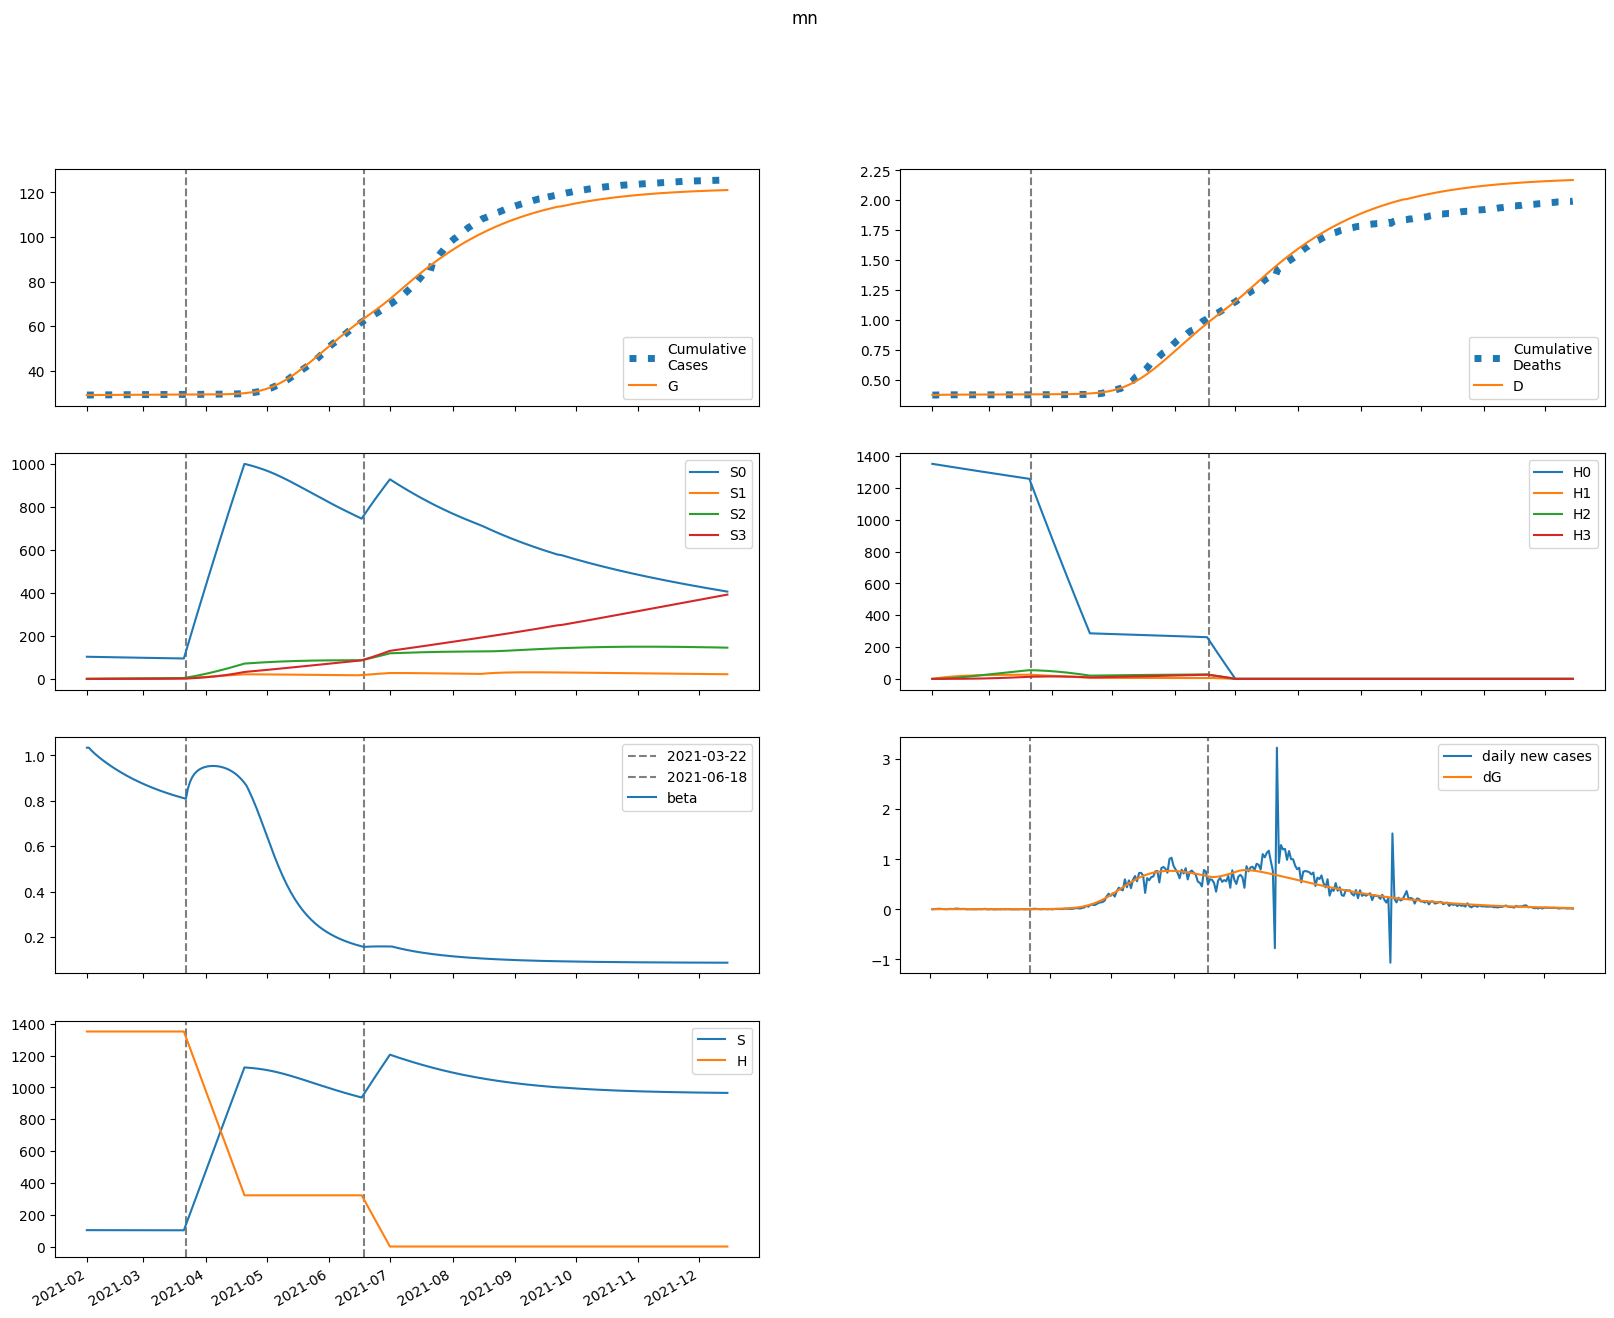

The table this chart was drawn from, first rows:
series, 2021-02-01, 2021-02-02, 2021-02-03, 2021-02-04, 2021-02-05, 2021-02-06, 2021-02-07, 2021-02-08, 2021-02-09, 2021-02-10, 2021-02-11, 2021-02-12, 2021-02-13, 2021-02-14, 2021-02-15, 2021-02-16, 2021-02-17, 2021-02-18, 2021-02-19, 2021-02-20, 2021-02-21, 2021-02-22, 2021-02-23
S, 102940, 102910, 102881, 102855, 102830, 102805, 102781, 102758, 102735, 102712, 102690, 102668, 102647, 102625, 102604, 102584, 102563, 102543, 102524, 102504, 102485, 102466, 102447
E, 110.5, 119.2, 123.5, 125.1, 125.4, 124.8, 123.7, 122.3, 120.8, 119.3, 117.7, 116.1, 114.5, 112.9, 111.3, 109.7, 108.1, 106.6, 105, 103.5, 101.9, 100.4, 98.95
I, 140.2, 88.29, 57.46, 39.13, 28.19, 21.64, 17.69, 15.27, 13.77, 12.82, 12.18, 11.74, 11.42, 11.17, 10.95, 10.76, 10.59, 10.43, 10.27, 10.12, 9.971, 9.824, 9.679
A, 604, 597.1, 591.9, 587.7, 583.9, 580.2, 576.7, 573.1, 569.4, 565.6, 561.8, 557.8, 553.7, 549.6, 545.3, 541, 536.6, 532.1, 527.5, 522.9, 518.3, 513.5, 508.7
IH, 0.0, 28.04, 31.11, 26.41, 20.5, 15.47, 11.75, 9.173, 7.454, 6.33, 5.6, 5.123, 4.806, 4.589, 4.434, 4.317, 4.224, 4.144, 4.073, 4.008, 3.947, 3.887, 3.829
IN, 28.04, 54.77, 69.87, 78.1, 82.27, 84.06, 84.46, 84.05, 83.17, 82.04, 80.76, 79.42, 78.06, 76.69, 75.34, 74.01, 72.7, 71.42, 70.16, 68.94, 67.74, 66.56, 65.42
D, 371.0, 371.0, 371.6, 372.2, 372.7, 373.2, 373.5, 373.7, 373.9, 374, 374.2, 374.3, 374.4, 374.5, 374.6, 374.7, 374.8, 374.8, 374.9, 375, 375.1, 375.2, 375.3
R, 0.0, 26.11, 67.21, 110.3, 151.3, 189.4, 224.9, 258.4, 290.4, 321.4, 351.7, 381.3, 410.5, 439.3, 467.7, 495.8, 523.7, 551.2, 578.5, 605.5, 632.1, 658.6, 684.7
G, 29068, 29072, 29077, 29081, 29086, 29091, 29095, 29100, 29105, 29109, 29114, 29118, 29123, 29127, 29131, 29135, 29139, 29144, 29148, 29152, 29155, 29159, 29163
H, 1351218, 1351218, 1351218, 1351218, 1351218, 1351218, 1351218, 1351218, 1351218, 1351218, 1351218, 1351218, 1351218, 1351218, 1351218, 1351218, 1351218, 1351218, 1351218, 1351218, 1351218, 1351218, 1351218
S0, 102940, 102755, 102573, 102393, 102214, 102037, 101860, 101684, 101509, 101334, 101160, 100987, 100814, 100642, 100470, 100299, 100129, 99959, 99790, 99621, 99453, 99285, 99118
E0, 110.5, 119.2, 123.4, 125, 125.2, 124.5, 123.3, 121.8, 120.2, 118.5, 116.8, 115.1, 113.4, 111.7, 110, 108.4, 106.7, 105.1, 103.5, 101.9, 100.3, 98.71, 97.17
I0, 140.2, 88.29, 57.46, 39.13, 28.19, 21.63, 17.67, 15.25, 13.74, 12.77, 12.13, 11.68, 11.35, 11.08, 10.86, 10.66, 10.48, 10.31, 10.15, 9.986, 9.83, 9.677, 9.526
A0, 604, 597.1, 591.9, 587.7, 583.8, 580.2, 576.6, 572.9, 569.1, 565.3, 561.3, 557.2, 553, 548.8, 544.4, 539.9, 535.3, 530.6, 525.9, 521.1, 516.2, 511.3, 506.3
IH0, 0.0, 28.04, 31.11, 26.41, 20.5, 15.47, 11.75, 9.168, 7.447, 6.32, 5.586, 5.105, 4.785, 4.565, 4.406, 4.285, 4.188, 4.105, 4.031, 3.963, 3.898, 3.836, 3.775
IN0, 28.04, 54.77, 69.87, 78.1, 82.27, 84.06, 84.46, 84.04, 83.16, 82.02, 80.74, 79.39, 78.01, 76.63, 75.27, 73.92, 72.59, 71.3, 70.02, 68.78, 67.56, 66.37, 65.2
D0, 371.0, 371.0, 371.6, 372.2, 372.7, 373.2, 373.5, 373.7, 373.9, 374, 374.2, 374.3, 374.4, 374.5, 374.6, 374.7, 374.8, 374.8, 374.9, 375, 375.1, 375.2, 375.2
R0, 0.0, 26.11, 67.21, 110.3, 151.3, 189.4, 224.9, 258.4, 290.4, 321.4, 351.6, 381.2, 410.4, 439.1, 467.5, 495.6, 523.3, 550.8, 578, 604.9, 631.5, 657.8, 683.8
G0, 29068, 29072, 29077, 29081, 29086, 29091, 29095, 29100, 29105, 29109, 29114, 29118, 29122, 29127, 29131, 29135, 29139, 29143, 29147, 29151, 29155, 29159, 29162
H0, 1351218, 1349191, 1347167, 1345146, 1343129, 1341114, 1339102, 1337094, 1335088, 1333085, 1331086, 1329089, 1327095, 1325105, 1323117, 1321132, 1319151, 1317172, 1315196, 1313223, 1311254, 1309287, 1307323
S1, 0.0, 154.4, 297.4, 429.9, 552.6, 666.3, 771.6, 869.1, 959.3, 1043, 1120, 1192, 1258, 1319, 1375, 1427, 1476, 1520, 1561, 1599, 1634, 1666, 1696
E1, 0.0, 0.0, 0.04216, 0.11, 0.1936, 0.2864, 0.3839, 0.4828, 0.5808, 0.6761, 0.7674, 0.8537, 0.9345, 1.009, 1.078, 1.141, 1.198, 1.249, 1.294, 1.334, 1.369, 1.399, 1.424
I1, 0.0, 0.0, 0.0, 0.001589, 0.005098, 0.01035, 0.017, 0.02467, 0.03299, 0.04168, 0.05049, 0.05921, 0.06769, 0.07583, 0.08353, 0.09075, 0.09744, 0.1036, 0.1092, 0.1143, 0.1188, 0.1229, 0.1264
A1, 0.0, 0.0, 0.0, 0.006843, 0.02442, 0.05484, 0.09907, 0.1573, 0.2292, 0.3141, 0.4109, 0.5186, 0.6359, 0.7615, 0.8941, 1.032, 1.175, 1.321, 1.47, 1.619, 1.769, 1.919, 2.067
IH1, 0.0, 0.0, 0.0, 0.0, 0.0003177, 0.001172, 0.002633, 0.004664, 0.007171, 0.01004, 0.01315, 0.01641, 0.01971, 0.02299, 0.02619, 0.02927, 0.03219, 0.03493, 0.03747, 0.03982, 0.04196, 0.04389, 0.04563
IN1, 0.0, 0.0, 0.0, 0.0, 0.0003177, 0.001323, 0.003331, 0.006576, 0.0112, 0.01728, 0.02481, 0.03374, 0.04401, 0.05549, 0.06806, 0.08158, 0.09592, 0.1109, 0.1265, 0.1424, 0.1586, 0.1749, 0.1913
D1, 0.0, 0.0, 0.0, 0.0, 0.0, 6.4602691476286575e-06, 3.0293567672884783e-05, 8.383212025941204e-05, 0.0001787, 0.0003245, 0.0005286, 0.000796, 0.00113, 0.00153, 0.001998, 0.002531, 0.003126, 0.00378, 0.004491, 0.005253, 0.006062, 0.006915, 0.007808
R1, 0.0, 0.0, 0.0, 0.0, 0.000281, 0.001457, 0.004357, 0.009897, 0.019, 0.03252, 0.05124, 0.07585, 0.1069, 0.1449, 0.1903, 0.2433, 0.3041, 0.373, 0.4499, 0.5349, 0.6279, 0.729, 0.8379
G1, 0.0, 0.0, 0.0, 0.001589, 0.005734, 0.01303, 0.02382, 0.03829, 0.05648, 0.07837, 0.1038, 0.1328, 0.1649, 0.2001, 0.2382, 0.2788, 0.3218, 0.3669, 0.414, 0.4627, 0.513, 0.5646, 0.6173
H1, 0.0, 2027, 3906, 5648, 7262, 8758, 10144, 11428, 12617, 13719, 14739, 15682, 16556, 17364, 18111, 18802, 19441, 20031, 20576, 21079, 21543, 21971, 22366
S2, 0.0, 0.0, 11.02, 32.13, 62.44, 101.2, 147.5, 200.9, 260.5, 325.9, 396.5, 471.7, 551.2, 634.4, 721, 810.5, 902.8, 997.3, 1094, 1192, 1292, 1394, 1496
E2, 0.0, 0.0, 0.0, 0.0009897, 0.003553, 0.008043, 0.01466, 0.02349, 0.03453, 0.04772, 0.06295, 0.08007, 0.0989, 0.1193, 0.141, 0.1639, 0.1877, 0.2124, 0.2377, 0.2634, 0.2894, 0.3156, 0.3419
I2, 0.0, 0.0, 0.0, 0.0, 3.729146434191743e-05, 0.0001563, 0.0003968, 0.0007905, 0.001359, 0.002117, 0.003068, 0.004213, 0.005545, 0.007054, 0.008727, 0.01055, 0.01251, 0.01458, 0.01675, 0.019, 0.02133, 0.0237, 0.02611
A2, 0.0, 0.0, 0.0, 0.0, 0.0001606, 0.0007308, 0.002006, 0.004303, 0.007939, 0.01322, 0.02042, 0.0298, 0.04157, 0.05592, 0.07299, 0.09288, 0.1157, 0.1414, 0.1701, 0.2016, 0.2361, 0.2734, 0.3134
IH2, 0.0, 0.0, 0.0, 0.0, 0.0, 7.458292868383486e-06, 3.483103840795951e-05, 9.607671445050245e-05, 0.0002042, 0.0003698, 0.0006007, 0.0009018, 0.001275, 0.001721, 0.002236, 0.002818, 0.003462, 0.004161, 0.004912, 0.005706, 0.006538, 0.007401, 0.008291
IN2, 0.0, 0.0, 0.0, 0.0, 0.0, 7.458292868383486e-06, 3.8363085463375524e-05, 0.0001159, 0.0002686, 0.0005279, 0.0009266, 0.001497, 0.002269, 0.003272, 0.00453, 0.006064, 0.00789, 0.01002, 0.01247, 0.01524, 0.01832, 0.02173, 0.02546
D2, 0.0, 0.0, 0.0, 0.0, 0.0, 0.0, 1.516569403819302e-07, 8.599113369971625e-07, 2.813535418625596e-06, 6.965355751598177e-06, 1.4484907620609999e-05, 2.669988938875961e-05, 4.503657796675561e-05, 7.096492087879997e-05, 0.000106, 0.0001514, 0.0002087, 0.0002791, 0.0003637, 0.0004636, 0.0005796, 0.0007126, 0.0008631
R2, 0.0, 0.0, 0.0, 0.0, 0.0, 6.5958031925541494e-06, 4.0680539916217377e-05, 0.0001423, 0.0003724, 0.0008131, 0.001565, 0.002748, 0.004492, 0.006943, 0.01025, 0.01458, 0.02008, 0.02693, 0.03529, 0.04531, 0.05715, 0.07098, 0.08692
G2, 0.0, 0.0, 0.0, 0.0, 3.729146434191743e-05, 0.0001712, 0.0004743, 0.001027, 0.001912, 0.003213, 0.005011, 0.007383, 0.0104, 0.01413, 0.01862, 0.02393, 0.03011, 0.03718, 0.04519, 0.05414, 0.06407, 0.07497, 0.08687
H2, 0.0, 0.0, 144.8, 422, 820.4, 1329, 1939, 2641, 3425, 4286, 5215, 6205, 7252, 8348, 9489, 10670, 11886, 13133, 14407, 15705, 17024, 18360, 19711
S3, 0.0, 0.0, 0.0, 0.1312, 0.5136, 1.257, 2.461, 4.217, 6.608, 9.709, 13.59, 18.31, 23.92, 30.48, 38.03, 46.61, 56.26, 67, 78.87, 91.89, 106.1, 121.5, 138
E3, 0.0, 0.0, 0.0, 0.0, 6.444992510926084e-06, 2.9602578779775096e-05, 8.20757569110509e-05, 0.0001778, 0.000331, 0.0005561, 0.0008666, 0.001275, 0.001793, 0.00243, 0.003196, 0.004096, 0.005138, 0.006325, 0.007661, 0.009147, 0.01078, 0.01257, 0.01451
I3, 0.0, 0.0, 0.0, 0.0, 0.0, 2.4285648079401613e-07, 1.2611811435114014e-06, 3.849439895356739e-06, 9.007863096034384e-06, 1.7878273963797595e-05, 3.168169822609295e-05, 5.166282892280157e-05, 7.90436718079699e-05, 0.000115, 0.0001606, 0.0002168, 0.0002844, 0.0003643, 0.0004569, 0.0005628, 0.0006823, 0.0008158, 0.0009632
A3, 0.0, 0.0, 0.0, 0.0, 0.0, 1.0461420225316982e-06, 5.808236099851786e-06, 1.889217101587765e-05, 4.696999495594916e-05, 9.877319515109943e-05, 0.000185, 0.000318, 0.000512, 0.000782, 0.001144, 0.001616, 0.002215, 0.002958, 0.003863, 0.004948, 0.006229, 0.007724, 0.009447
IH3, 0.0, 0.0, 0.0, 0.0, 0.0, 0.0, 4.8571296158803226e-08, 2.755342279596499e-07, 9.020523795723289e-07, 2.2342564743107847e-06, 4.647351654813128e-06, 8.56551621585346e-06, 1.444115267059861e-05, 2.2735664272938093e-05, 3.390291782230446e-05, 4.8375855096043245e-05, 6.65562641714854e-05, 8.880745731619661e-05, 0.0001154, 0.0001468, 0.000183, 0.0002242, 0.0002707
IN3, 0.0, 0.0, 0.0, 0.0, 0.0, 0.0, 4.8571296158803226e-08, 2.985362884315154e-07, 1.054464448691011e-06, 2.806729384987363e-06, 6.251139048807345e-06, 1.2295169946745909e-05, 2.2052802795617646e-05, 3.6830328747213084e-05, 5.8105502979866795e-05, 8.750221684898017e-05, 0.0001268, 0.0001777, 0.0002423, 0.0003223, 0.0004198, 0.0005366, 0.0006747
D3, 0.0, 0.0, 0.0, 0.0, 0.0, 0.0, 0.0, 9.876488220320107e-10, 6.590362300875951e-09, 2.493269698313275e-08, 7.036407208491696e-08, 1.6486332885661015e-07, 3.3903455074504407e-07, 6.326809747002365e-07, 1.0949880122531716e-06, 1.7843700032375376e-06, 2.768044726353586e-06, 4.121399919776914e-06, 5.92721091397462e-06, 8.27476065262739e-06, 1.125890467741194e-05, 1.497911517841269e-05, 1.9538530557626097e-05
R3, 0.0, 0.0, 0.0, 0.0, 0.0, 0.0, 4.2954428838373544e-08, 3.079965848057855e-07, 1.2354331230103463e-06, 3.664347687830939e-06, 8.968333094047436e-06, 1.9179705464092407e-05, 3.709645243026795e-05, 6.636906153767235e-05, 0.0001116, 0.0001782, 0.0002729, 0.000403, 0.0005772, 0.0008048, 0.001096, 0.001463, 0.001918
G3, 0.0, 0.0, 0.0, 0.0, 0.0, 2.4285648079401613e-07, 1.358323735829008e-06, 4.451054945078906e-06, 1.1149254103899248e-05, 2.3622810210076213e-05, 4.457754405789061e-05, 7.72313540450364e-05, 0.0001253, 0.0001928, 0.0002844, 0.0004048, 0.0005592, 0.0007528, 0.0009911, 0.00128, 0.001624, 0.002031, 0.002505
H3, 0.0, 0.0, 0.0, 1.723, 6.748, 16.51, 32.34, 55.42, 86.86, 127.6, 178.7, 240.7, 314.6, 400.9, 500.3, 613.3, 740.3, 881.8, 1038, 1210, 1397, 1599, 1818
beta, 1.034, 1.034, 1.024, 1.015, 1.007, 0.9994, 0.992, 0.9849, 0.9781, 0.9715, 0.965, 0.9588, 0.9527, 0.9468, 0.941, 0.9354, 0.9299, 0.9246, 0.9194, 0.9144, 0.9095, 0.9047, 0.9
